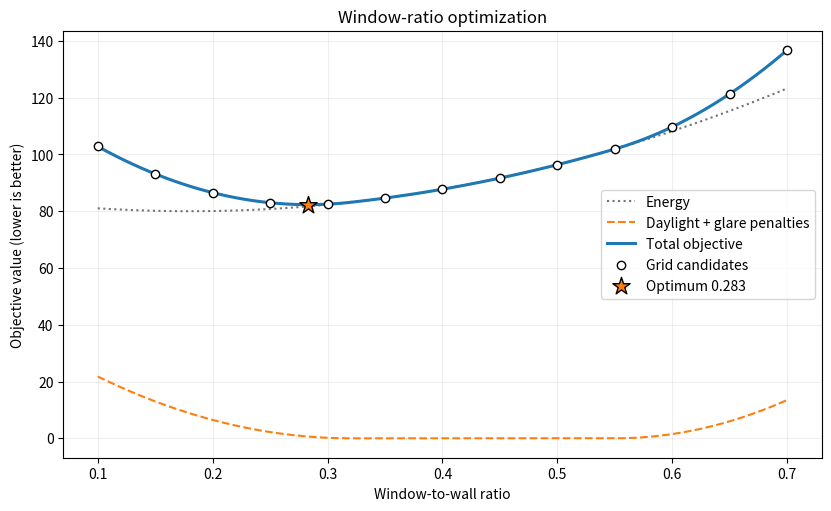

Write the Python code that produced this figure.
"""Optimize a simplified window ratio and verify the result visually."""

from pathlib import Path

import matplotlib.pyplot as plt
import numpy as np
from scipy.optimize import minimize_scalar


def objective(window_ratio):
    """Return total modeled cost; lower values are preferred."""
    energy = 80 + 160 * (window_ratio - 0.18) ** 2
    daylight_penalty = 450 * max(0.0, 0.32 - window_ratio) ** 2
    glare_penalty = 600 * max(0.0, window_ratio - 0.55) ** 2
    return energy + daylight_penalty + glare_penalty


# 1. Establish feasible bounds and a transparent grid-search baseline.
lower_bound = 0.10
upper_bound = 0.70
grid = np.linspace(lower_bound, upper_bound, 13)
grid_values = np.array([objective(value) for value in grid])
grid_best_index = grid_values.argmin()
grid_best_ratio = grid[grid_best_index]

# 2. Use a bounded one-variable optimizer.
result = minimize_scalar(
    objective,
    bounds=(lower_bound, upper_bound),
    method="bounded",
)
if not result.success:
    raise RuntimeError(result.message)

# 3. Verify the recommendation rather than trusting it silently.
if not lower_bound <= result.x <= upper_bound:
    raise ValueError("Optimizer returned an infeasible ratio")

epsilon = 0.01
left_value = objective(max(lower_bound, result.x - epsilon))
right_value = objective(min(upper_bound, result.x + epsilon))
if result.fun > min(left_value, right_value):
    raise ValueError("Nearby candidates improve the reported solution")

print(f"Grid recommendation: {grid_best_ratio:.3f}")
print(f"Bounded recommendation: {result.x:.3f}")
print(f"Objective value: {result.fun:.2f}")

# 4. Plot the objective components and both searches.
ratios = np.linspace(lower_bound, upper_bound, 241)
energy = 80 + 160 * (ratios - 0.18) ** 2
daylight = 450 * np.maximum(0.0, 0.32 - ratios) ** 2
glare = 600 * np.maximum(0.0, ratios - 0.55) ** 2
total = energy + daylight + glare

fig, ax = plt.subplots(figsize=(8.2, 5.0), layout="constrained")
ax.plot(ratios, energy, color="0.45", linestyle=":", label="Energy")
ax.plot(
    ratios,
    daylight + glare,
    color="tab:orange",
    linestyle="--",
    label="Daylight + glare penalties",
)
ax.plot(ratios, total, color="tab:blue", linewidth=2.2, label="Total objective")
ax.scatter(
    grid,
    grid_values,
    facecolors="white",
    edgecolors="black",
    label="Grid candidates",
    zorder=3,
)
ax.scatter(
    [result.x],
    [result.fun],
    color="tab:orange",
    edgecolor="black",
    marker="*",
    s=170,
    label=f"Optimum {result.x:.3f}",
    zorder=4,
)
ax.set(
    title="Window-ratio optimization",
    xlabel="Window-to-wall ratio",
    ylabel="Objective value (lower is better)",
)
ax.grid(alpha=0.2)
ax.legend()

output_folder = Path("study_figures")
output_folder.mkdir(exist_ok=True)
fig.savefig(
    output_folder / "window_ratio_optimization.png",
    dpi=200,
    bbox_inches="tight",
)
plt.show()
plt.close(fig)
